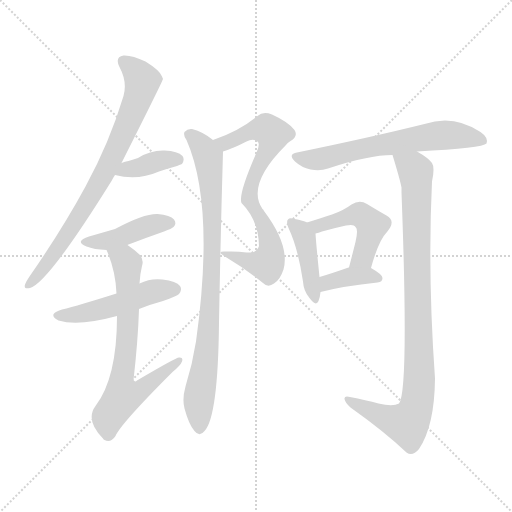
t = 0.00 s
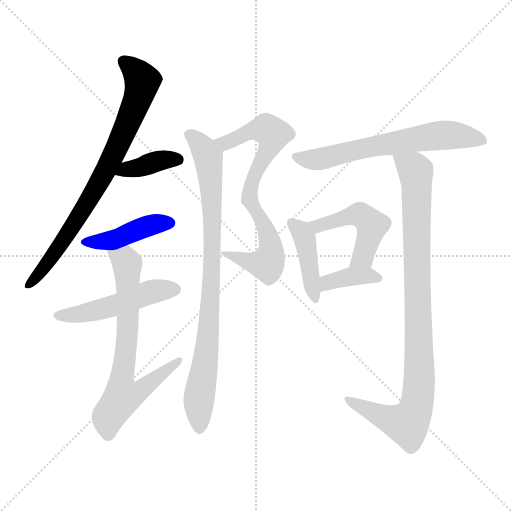
t = 1.78 s
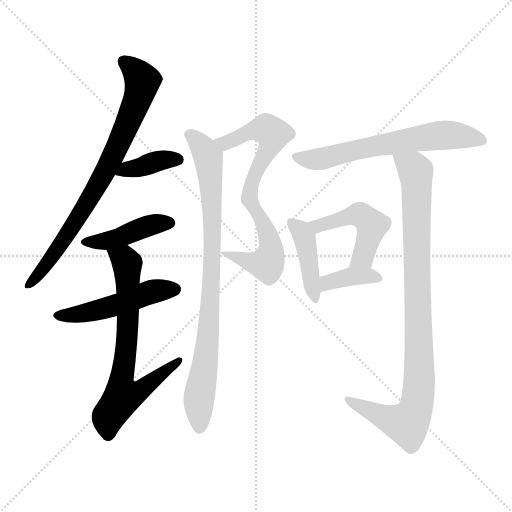
t = 3.55 s
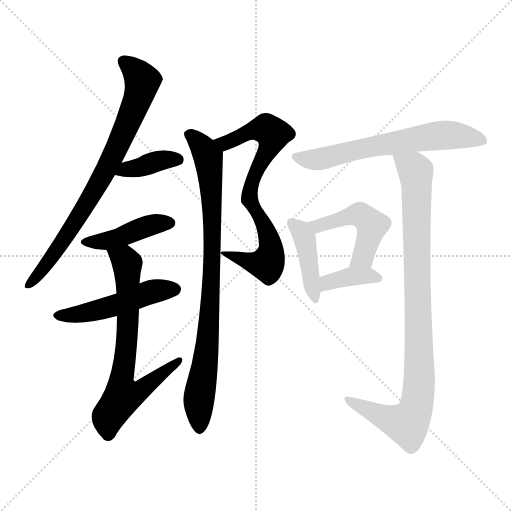
t = 5.33 s
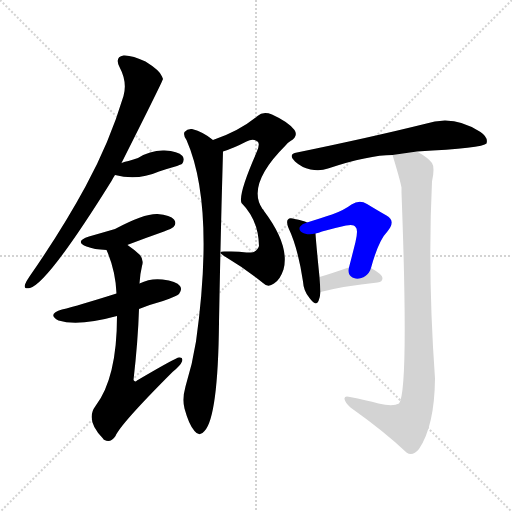
t = 7.10 s
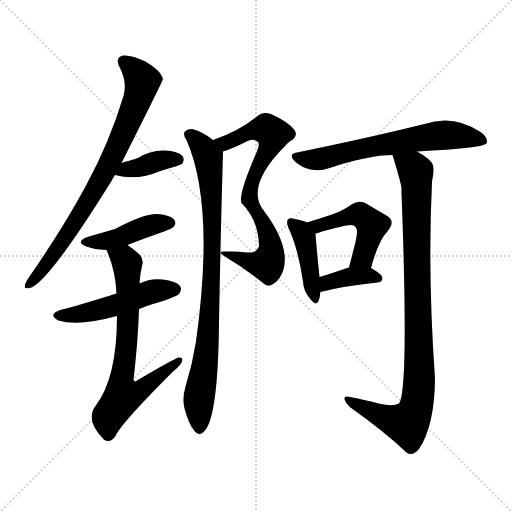
t = 8.88 s

The animated SVG that drew these frames (rendered in a browser with its animation timeline set to each time). Animation: 12 CSS @keyframes rules; one cycle of 8.88 s.

<svg version="1.1" viewBox="0 0 1024 1024" xmlns="http://www.w3.org/2000/svg">
  <g stroke="lightgray" stroke-dasharray="1,1" stroke-width="1" transform="scale(4, 4)">
    <line x1="0" y1="0" x2="256" y2="256"></line>
    <line x1="256" y1="0" x2="0" y2="256"></line>
    <line x1="128" y1="0" x2="128" y2="256"></line>
    <line x1="0" y1="128" x2="256" y2="128"></line>
  </g>
<g transform="scale(1, -1) translate(0, -900)">
   <style type="text/css">
    @keyframes keyframes0 {
      from {
       stroke: blue;
       stroke-dashoffset: 778;
       stroke-width: 128;
       }
       72% {
       animation-timing-function: step-end;
       stroke: blue;
       stroke-dashoffset: 0;
       stroke-width: 128;
       }
       to {
       stroke: black;
       stroke-width: 1024;
       }
       }
       #make-me-a-hanzi-animation-0 {
         animation: keyframes0 0.883138s both;
         animation-delay: 0.000000s;
         animation-timing-function: linear;
       }
    @keyframes keyframes1 {
      from {
       stroke: blue;
       stroke-dashoffset: 377;
       stroke-width: 128;
       }
       55% {
       animation-timing-function: step-end;
       stroke: blue;
       stroke-dashoffset: 0;
       stroke-width: 128;
       }
       to {
       stroke: black;
       stroke-width: 1024;
       }
       }
       #make-me-a-hanzi-animation-1 {
         animation: keyframes1 0.556803s both;
         animation-delay: 0.883138s;
         animation-timing-function: linear;
       }
    @keyframes keyframes2 {
      from {
       stroke: blue;
       stroke-dashoffset: 428;
       stroke-width: 128;
       }
       58% {
       animation-timing-function: step-end;
       stroke: blue;
       stroke-dashoffset: 0;
       stroke-width: 128;
       }
       to {
       stroke: black;
       stroke-width: 1024;
       }
       }
       #make-me-a-hanzi-animation-2 {
         animation: keyframes2 0.598307s both;
         animation-delay: 1.439941s;
         animation-timing-function: linear;
       }
    @keyframes keyframes3 {
      from {
       stroke: blue;
       stroke-dashoffset: 495;
       stroke-width: 128;
       }
       62% {
       animation-timing-function: step-end;
       stroke: blue;
       stroke-dashoffset: 0;
       stroke-width: 128;
       }
       to {
       stroke: black;
       stroke-width: 1024;
       }
       }
       #make-me-a-hanzi-animation-3 {
         animation: keyframes3 0.652832s both;
         animation-delay: 2.038249s;
         animation-timing-function: linear;
       }
    @keyframes keyframes4 {
      from {
       stroke: blue;
       stroke-dashoffset: 696;
       stroke-width: 128;
       }
       69% {
       animation-timing-function: step-end;
       stroke: blue;
       stroke-dashoffset: 0;
       stroke-width: 128;
       }
       to {
       stroke: black;
       stroke-width: 1024;
       }
       }
       #make-me-a-hanzi-animation-4 {
         animation: keyframes4 0.816406s both;
         animation-delay: 2.691081s;
         animation-timing-function: linear;
       }
    @keyframes keyframes5 {
      from {
       stroke: blue;
       stroke-dashoffset: 734;
       stroke-width: 128;
       }
       70% {
       animation-timing-function: step-end;
       stroke: blue;
       stroke-dashoffset: 0;
       stroke-width: 128;
       }
       to {
       stroke: black;
       stroke-width: 1024;
       }
       }
       #make-me-a-hanzi-animation-5 {
         animation: keyframes5 0.847331s both;
         animation-delay: 3.507487s;
         animation-timing-function: linear;
       }
    @keyframes keyframes6 {
      from {
       stroke: blue;
       stroke-dashoffset: 863;
       stroke-width: 128;
       }
       74% {
       animation-timing-function: step-end;
       stroke: blue;
       stroke-dashoffset: 0;
       stroke-width: 128;
       }
       to {
       stroke: black;
       stroke-width: 1024;
       }
       }
       #make-me-a-hanzi-animation-6 {
         animation: keyframes6 0.952311s both;
         animation-delay: 4.354818s;
         animation-timing-function: linear;
       }
    @keyframes keyframes7 {
      from {
       stroke: blue;
       stroke-dashoffset: 637;
       stroke-width: 128;
       }
       67% {
       animation-timing-function: step-end;
       stroke: blue;
       stroke-dashoffset: 0;
       stroke-width: 128;
       }
       to {
       stroke: black;
       stroke-width: 1024;
       }
       }
       #make-me-a-hanzi-animation-7 {
         animation: keyframes7 0.768392s both;
         animation-delay: 5.307129s;
         animation-timing-function: linear;
       }
    @keyframes keyframes8 {
      from {
       stroke: blue;
       stroke-dashoffset: 420;
       stroke-width: 128;
       }
       58% {
       animation-timing-function: step-end;
       stroke: blue;
       stroke-dashoffset: 0;
       stroke-width: 128;
       }
       to {
       stroke: black;
       stroke-width: 1024;
       }
       }
       #make-me-a-hanzi-animation-8 {
         animation: keyframes8 0.591797s both;
         animation-delay: 6.075521s;
         animation-timing-function: linear;
       }
    @keyframes keyframes9 {
      from {
       stroke: blue;
       stroke-dashoffset: 480;
       stroke-width: 128;
       }
       61% {
       animation-timing-function: step-end;
       stroke: blue;
       stroke-dashoffset: 0;
       stroke-width: 128;
       }
       to {
       stroke: black;
       stroke-width: 1024;
       }
       }
       #make-me-a-hanzi-animation-9 {
         animation: keyframes9 0.640625s both;
         animation-delay: 6.667318s;
         animation-timing-function: linear;
       }
    @keyframes keyframes10 {
      from {
       stroke: blue;
       stroke-dashoffset: 373;
       stroke-width: 128;
       }
       55% {
       animation-timing-function: step-end;
       stroke: blue;
       stroke-dashoffset: 0;
       stroke-width: 128;
       }
       to {
       stroke: black;
       stroke-width: 1024;
       }
       }
       #make-me-a-hanzi-animation-10 {
         animation: keyframes10 0.553548s both;
         animation-delay: 7.307943s;
         animation-timing-function: linear;
       }
    @keyframes keyframes11 {
      from {
       stroke: blue;
       stroke-dashoffset: 941;
       stroke-width: 128;
       }
       75% {
       animation-timing-function: step-end;
       stroke: blue;
       stroke-dashoffset: 0;
       stroke-width: 128;
       }
       to {
       stroke: black;
       stroke-width: 1024;
       }
       }
       #make-me-a-hanzi-animation-11 {
         animation: keyframes11 1.015788s both;
         animation-delay: 7.861491s;
         animation-timing-function: linear;
       }
</style>
<path d="M 243.0 574.0 Q 325.0 737.0 326.0 742.0 Q 325.0 745.0 324.0 747.0 Q 320.0 759.0 291.0 777.0 Q 264.0 790.0 247.0 789.0 Q 229.0 786.0 239.0 766.0 Q 255.0 736.0 247.0 708.0 Q 219.0 615.0 171.0 527.0 Q 125.0 442.0 59.0 347.0 Q 52.0 337.0 50.0 331.0 Q 47.0 321.0 60.0 324.0 Q 96.0 334.0 223.0 538.0 Q 226.0 544.0 230.0 550.0 L 243.0 574.0 Z" fill="lightgray"></path> 
<path d="M 230.0 550.0 Q 275.0 538.0 318.0 557.0 Q 336.0 563.0 354.0 568.0 Q 361.0 571.0 364.0 572.0 Q 370.0 581.0 365.0 588.0 Q 356.0 598.0 329.0 599.0 Q 301.0 600.0 276.0 584.0 Q 267.0 581.0 257.0 578.0 Q 250.0 577.0 243.0 574.0 C 215.0 563.0 201.0 557.0 230.0 550.0 Z" fill="lightgray"></path> 
<path d="M 255.0 410.0 Q 255.0 411.0 257.0 411.0 Q 291.0 424.0 328.0 437.0 Q 344.0 443.0 347.0 446.0 Q 354.0 453.0 348.0 461.0 Q 341.0 470.0 315.0 472.0 Q 288.0 473.0 230.0 442.0 Q 206.0 435.0 178.0 427.0 Q 148.0 417.0 173.0 407.0 Q 188.0 401.0 213.0 400.0 C 229.0 399.0 229.0 399.0 255.0 410.0 Z" fill="lightgray"></path> 
<path d="M 278.0 282.0 Q 300.0 291.0 326.0 298.0 Q 354.0 308.0 358.0 312.0 Q 365.0 321.0 360.0 328.0 Q 353.0 338.0 325.0 341.0 Q 301.0 344.0 279.0 333.0 L 233.0 313.0 Q 157.0 289.0 124.0 281.0 Q 93.0 272.0 117.0 259.0 Q 157.0 247.0 234.0 268.0 L 278.0 282.0 Z" fill="lightgray"></path> 
<path d="M 234.0 268.0 Q 234.0 144.0 191.0 88.0 Q 170.0 60.0 206.0 23.0 Q 206.0 22.0 209.0 20.0 Q 221.0 13.0 231.0 28.0 Q 241.0 52.0 345.0 156.0 Q 361.0 169.0 364.0 177.0 Q 367.0 186.0 358.0 185.0 Q 352.0 185.0 274.0 139.0 Q 270.0 135.0 267.0 140.0 Q 276.0 218.0 278.0 282.0 L 279.0 333.0 Q 280.0 352.0 284.0 368.0 Q 288.0 380.0 280.0 390.0 Q 267.0 402.0 255.0 410.0 C 231.0 428.0 202.0 428.0 213.0 400.0 Q 231.0 360.0 233.0 313.0 L 234.0 268.0 Z" fill="lightgray"></path> 
<path d="M 446.0 597.0 Q 468.0 604.0 493.0 617.0 Q 506.0 624.0 515.0 617.0 Q 521.0 613.0 513.0 595.0 Q 476.0 511.0 483.0 494.0 Q 517.0 460.0 518.0 408.0 Q 517.0 405.0 514.0 401.0 Q 510.0 394.0 493.0 395.0 Q 474.0 398.0 451.0 397.0 Q 430.0 398.0 453.0 385.0 Q 490.0 363.0 526.0 334.0 Q 536.0 324.0 548.0 333.0 Q 560.0 340.0 567.0 361.0 Q 580.0 409.0 528.0 478.0 Q 527.0 481.0 525.0 482.0 Q 492.0 530.0 571.0 609.0 Q 575.0 615.0 581.0 618.0 Q 597.0 628.0 589.0 640.0 Q 577.0 656.0 544.0 671.0 Q 526.0 678.0 515.0 668.0 Q 479.0 638.0 426.0 620.0 C 398.0 610.0 418.0 587.0 446.0 597.0 Z" fill="lightgray"></path> 
<path d="M 426.0 620.0 Q 407.0 636.0 384.0 642.0 Q 375.0 643.0 369.0 636.0 Q 366.0 630.0 373.0 620.0 Q 430.0 490.0 392.0 217.0 Q 385.0 172.0 371.0 127.0 Q 364.0 102.0 369.0 83.0 Q 378.0 50.0 389.0 38.0 Q 399.0 25.0 409.0 38.0 Q 436.0 66.0 438.0 254.0 Q 441.0 425.0 446.0 597.0 C 446.0 606.0 446.0 606.0 426.0 620.0 Z" fill="lightgray"></path> 
<path d="M 834.0 597.0 Q 966.0 604.0 973.0 613.0 Q 977.0 625.0 961.0 636.0 Q 907.0 672.0 849.0 652.0 Q 740.0 625.0 594.0 595.0 Q 575.0 592.0 590.0 577.0 Q 603.0 565.0 621.0 561.0 Q 640.0 557.0 656.0 563.0 Q 737.0 590.0 785.0 590.0 L 834.0 597.0 Z" fill="lightgray"></path> 
<path d="M 614.0 455.0 Q 607.0 459.0 589.0 462.0 Q 579.0 465.0 576.0 461.0 Q 572.0 457.0 577.0 444.0 Q 596.0 404.0 606.0 337.0 Q 607.0 318.0 619.0 304.0 Q 632.0 286.0 637.0 298.0 Q 640.0 305.0 641.0 316.0 L 639.0 346.0 Q 632.0 415.0 631.0 433.0 C 630.0 448.0 630.0 448.0 614.0 455.0 Z" fill="lightgray"></path> 
<path d="M 742.0 364.0 Q 757.0 419.0 774.0 436.0 Q 793.0 458.0 773.0 469.0 Q 757.0 478.0 734.0 492.0 Q 719.0 501.0 703.0 491.0 Q 687.0 479.0 664.0 471.0 Q 643.0 464.0 614.0 455.0 C 585.0 446.0 602.0 426.0 631.0 433.0 Q 637.0 434.0 644.0 437.0 Q 669.0 444.0 692.0 449.0 Q 708.0 452.0 711.0 446.0 Q 717.0 442.0 711.0 416.0 Q 705.0 392.0 698.0 365.0 C 690.0 336.0 734.0 335.0 742.0 364.0 Z" fill="lightgray"></path> 
<path d="M 641.0 316.0 Q 687.0 328.0 755.0 335.0 Q 765.0 336.0 765.0 344.0 Q 765.0 351.0 742.0 364.0 L 698.0 365.0 L 697.0 365.0 Q 663.0 353.0 639.0 346.0 C 610.0 337.0 612.0 309.0 641.0 316.0 Z" fill="lightgray"></path> 
<path d="M 757.0 93.0 Q 732.0 100.0 700.0 106.0 Q 688.0 109.0 689.0 102.0 Q 690.0 95.0 701.0 85.0 Q 770.0 36.0 813.0 -5.0 Q 825.0 -14.0 838.0 2.0 Q 869.0 48.0 870.0 143.0 Q 855.0 353.0 864.0 537.0 Q 870.0 565.0 864.0 574.0 Q 857.0 584.0 834.0 597.0 C 809.0 613.0 776.0 619.0 785.0 590.0 Q 800.0 541.0 803.0 525.0 Q 803.0 521.0 803.0 515.0 Q 818.0 118.0 798.0 93.0 Q 786.0 86.0 757.0 93.0 Z" fill="lightgray"></path> 
      <clipPath id="make-me-a-hanzi-clip-0">
      <path d="M 243.0 574.0 Q 325.0 737.0 326.0 742.0 Q 325.0 745.0 324.0 747.0 Q 320.0 759.0 291.0 777.0 Q 264.0 790.0 247.0 789.0 Q 229.0 786.0 239.0 766.0 Q 255.0 736.0 247.0 708.0 Q 219.0 615.0 171.0 527.0 Q 125.0 442.0 59.0 347.0 Q 52.0 337.0 50.0 331.0 Q 47.0 321.0 60.0 324.0 Q 96.0 334.0 223.0 538.0 Q 226.0 544.0 230.0 550.0 L 243.0 574.0 Z" fill="lightgray"></path>
      </clipPath>
      <path clip-path="url(#make-me-a-hanzi-clip-0)" d="M 248.0 776.0 L 285.0 738.0 L 253.0 645.0 L 174.0 491.0 L 108.0 391.0 L 58.0 332.0 " fill="none" id="make-me-a-hanzi-animation-0" stroke-dasharray="650 1300" stroke-linecap="round"></path>

      <clipPath id="make-me-a-hanzi-clip-1">
      <path d="M 230.0 550.0 Q 275.0 538.0 318.0 557.0 Q 336.0 563.0 354.0 568.0 Q 361.0 571.0 364.0 572.0 Q 370.0 581.0 365.0 588.0 Q 356.0 598.0 329.0 599.0 Q 301.0 600.0 276.0 584.0 Q 267.0 581.0 257.0 578.0 Q 250.0 577.0 243.0 574.0 C 215.0 563.0 201.0 557.0 230.0 550.0 Z" fill="lightgray"></path>
      </clipPath>
      <path clip-path="url(#make-me-a-hanzi-clip-1)" d="M 238.0 553.0 L 323.0 580.0 L 355.0 580.0 " fill="none" id="make-me-a-hanzi-animation-1" stroke-dasharray="249 498" stroke-linecap="round"></path>

      <clipPath id="make-me-a-hanzi-clip-2">
      <path d="M 255.0 410.0 Q 255.0 411.0 257.0 411.0 Q 291.0 424.0 328.0 437.0 Q 344.0 443.0 347.0 446.0 Q 354.0 453.0 348.0 461.0 Q 341.0 470.0 315.0 472.0 Q 288.0 473.0 230.0 442.0 Q 206.0 435.0 178.0 427.0 Q 148.0 417.0 173.0 407.0 Q 188.0 401.0 213.0 400.0 C 229.0 399.0 229.0 399.0 255.0 410.0 Z" fill="lightgray"></path>
      </clipPath>
      <path clip-path="url(#make-me-a-hanzi-clip-2)" d="M 172.0 418.0 L 216.0 419.0 L 303.0 450.0 L 338.0 454.0 " fill="none" id="make-me-a-hanzi-animation-2" stroke-dasharray="300 600" stroke-linecap="round"></path>

      <clipPath id="make-me-a-hanzi-clip-3">
      <path d="M 278.0 282.0 Q 300.0 291.0 326.0 298.0 Q 354.0 308.0 358.0 312.0 Q 365.0 321.0 360.0 328.0 Q 353.0 338.0 325.0 341.0 Q 301.0 344.0 279.0 333.0 L 233.0 313.0 Q 157.0 289.0 124.0 281.0 Q 93.0 272.0 117.0 259.0 Q 157.0 247.0 234.0 268.0 L 278.0 282.0 Z" fill="lightgray"></path>
      </clipPath>
      <path clip-path="url(#make-me-a-hanzi-clip-3)" d="M 118.0 271.0 L 187.0 277.0 L 306.0 317.0 L 350.0 321.0 " fill="none" id="make-me-a-hanzi-animation-3" stroke-dasharray="367 734" stroke-linecap="round"></path>

      <clipPath id="make-me-a-hanzi-clip-4">
      <path d="M 234.0 268.0 Q 234.0 144.0 191.0 88.0 Q 170.0 60.0 206.0 23.0 Q 206.0 22.0 209.0 20.0 Q 221.0 13.0 231.0 28.0 Q 241.0 52.0 345.0 156.0 Q 361.0 169.0 364.0 177.0 Q 367.0 186.0 358.0 185.0 Q 352.0 185.0 274.0 139.0 Q 270.0 135.0 267.0 140.0 Q 276.0 218.0 278.0 282.0 L 279.0 333.0 Q 280.0 352.0 284.0 368.0 Q 288.0 380.0 280.0 390.0 Q 267.0 402.0 255.0 410.0 C 231.0 428.0 202.0 428.0 213.0 400.0 Q 231.0 360.0 233.0 313.0 L 234.0 268.0 Z" fill="lightgray"></path>
      </clipPath>
      <path clip-path="url(#make-me-a-hanzi-clip-4)" d="M 221.0 396.0 L 250.0 380.0 L 255.0 368.0 L 256.0 247.0 L 244.0 114.0 L 250.0 108.0 L 272.0 114.0 L 358.0 179.0 " fill="none" id="make-me-a-hanzi-animation-4" stroke-dasharray="568 1136" stroke-linecap="round"></path>

      <clipPath id="make-me-a-hanzi-clip-5">
      <path d="M 446.0 597.0 Q 468.0 604.0 493.0 617.0 Q 506.0 624.0 515.0 617.0 Q 521.0 613.0 513.0 595.0 Q 476.0 511.0 483.0 494.0 Q 517.0 460.0 518.0 408.0 Q 517.0 405.0 514.0 401.0 Q 510.0 394.0 493.0 395.0 Q 474.0 398.0 451.0 397.0 Q 430.0 398.0 453.0 385.0 Q 490.0 363.0 526.0 334.0 Q 536.0 324.0 548.0 333.0 Q 560.0 340.0 567.0 361.0 Q 580.0 409.0 528.0 478.0 Q 527.0 481.0 525.0 482.0 Q 492.0 530.0 571.0 609.0 Q 575.0 615.0 581.0 618.0 Q 597.0 628.0 589.0 640.0 Q 577.0 656.0 544.0 671.0 Q 526.0 678.0 515.0 668.0 Q 479.0 638.0 426.0 620.0 C 398.0 610.0 418.0 587.0 446.0 597.0 Z" fill="lightgray"></path>
      </clipPath>
      <path clip-path="url(#make-me-a-hanzi-clip-5)" d="M 435.0 618.0 L 458.0 616.0 L 495.0 635.0 L 526.0 643.0 L 546.0 632.0 L 534.0 595.0 L 505.0 540.0 L 499.0 503.0 L 532.0 445.0 L 541.0 414.0 L 538.0 380.0 L 534.0 372.0 L 508.0 374.0 L 459.0 392.0 " fill="none" id="make-me-a-hanzi-animation-5" stroke-dasharray="606 1212" stroke-linecap="round"></path>

      <clipPath id="make-me-a-hanzi-clip-6">
      <path d="M 426.0 620.0 Q 407.0 636.0 384.0 642.0 Q 375.0 643.0 369.0 636.0 Q 366.0 630.0 373.0 620.0 Q 430.0 490.0 392.0 217.0 Q 385.0 172.0 371.0 127.0 Q 364.0 102.0 369.0 83.0 Q 378.0 50.0 389.0 38.0 Q 399.0 25.0 409.0 38.0 Q 436.0 66.0 438.0 254.0 Q 441.0 425.0 446.0 597.0 C 446.0 606.0 446.0 606.0 426.0 620.0 Z" fill="lightgray"></path>
      </clipPath>
      <path clip-path="url(#make-me-a-hanzi-clip-6)" d="M 377.0 632.0 L 397.0 616.0 L 416.0 586.0 L 423.0 512.0 L 421.0 293.0 L 416.0 216.0 L 397.0 94.0 L 399.0 42.0 " fill="none" id="make-me-a-hanzi-animation-6" stroke-dasharray="735 1470" stroke-linecap="round"></path>

      <clipPath id="make-me-a-hanzi-clip-7">
      <path d="M 834.0 597.0 Q 966.0 604.0 973.0 613.0 Q 977.0 625.0 961.0 636.0 Q 907.0 672.0 849.0 652.0 Q 740.0 625.0 594.0 595.0 Q 575.0 592.0 590.0 577.0 Q 603.0 565.0 621.0 561.0 Q 640.0 557.0 656.0 563.0 Q 737.0 590.0 785.0 590.0 L 834.0 597.0 Z" fill="lightgray"></path>
      </clipPath>
      <path clip-path="url(#make-me-a-hanzi-clip-7)" d="M 592.0 586.0 L 645.0 583.0 L 765.0 611.0 L 886.0 630.0 L 967.0 618.0 " fill="none" id="make-me-a-hanzi-animation-7" stroke-dasharray="509 1018" stroke-linecap="round"></path>

      <clipPath id="make-me-a-hanzi-clip-8">
      <path d="M 614.0 455.0 Q 607.0 459.0 589.0 462.0 Q 579.0 465.0 576.0 461.0 Q 572.0 457.0 577.0 444.0 Q 596.0 404.0 606.0 337.0 Q 607.0 318.0 619.0 304.0 Q 632.0 286.0 637.0 298.0 Q 640.0 305.0 641.0 316.0 L 639.0 346.0 Q 632.0 415.0 631.0 433.0 C 630.0 448.0 630.0 448.0 614.0 455.0 Z" fill="lightgray"></path>
      </clipPath>
      <path clip-path="url(#make-me-a-hanzi-clip-8)" d="M 583.0 456.0 L 609.0 426.0 L 629.0 303.0 " fill="none" id="make-me-a-hanzi-animation-8" stroke-dasharray="292 584" stroke-linecap="round"></path>

      <clipPath id="make-me-a-hanzi-clip-9">
      <path d="M 742.0 364.0 Q 757.0 419.0 774.0 436.0 Q 793.0 458.0 773.0 469.0 Q 757.0 478.0 734.0 492.0 Q 719.0 501.0 703.0 491.0 Q 687.0 479.0 664.0 471.0 Q 643.0 464.0 614.0 455.0 C 585.0 446.0 602.0 426.0 631.0 433.0 Q 637.0 434.0 644.0 437.0 Q 669.0 444.0 692.0 449.0 Q 708.0 452.0 711.0 446.0 Q 717.0 442.0 711.0 416.0 Q 705.0 392.0 698.0 365.0 C 690.0 336.0 734.0 335.0 742.0 364.0 Z" fill="lightgray"></path>
      </clipPath>
      <path clip-path="url(#make-me-a-hanzi-clip-9)" d="M 622.0 453.0 L 647.0 451.0 L 708.0 471.0 L 721.0 470.0 L 740.0 454.0 L 741.0 435.0 L 726.0 386.0 L 705.0 370.0 " fill="none" id="make-me-a-hanzi-animation-9" stroke-dasharray="352 704" stroke-linecap="round"></path>

      <clipPath id="make-me-a-hanzi-clip-10">
      <path d="M 641.0 316.0 Q 687.0 328.0 755.0 335.0 Q 765.0 336.0 765.0 344.0 Q 765.0 351.0 742.0 364.0 L 698.0 365.0 L 697.0 365.0 Q 663.0 353.0 639.0 346.0 C 610.0 337.0 612.0 309.0 641.0 316.0 Z" fill="lightgray"></path>
      </clipPath>
      <path clip-path="url(#make-me-a-hanzi-clip-10)" d="M 645.0 324.0 L 663.0 338.0 L 705.0 348.0 L 756.0 344.0 " fill="none" id="make-me-a-hanzi-animation-10" stroke-dasharray="245 490" stroke-linecap="round"></path>

      <clipPath id="make-me-a-hanzi-clip-11">
      <path d="M 757.0 93.0 Q 732.0 100.0 700.0 106.0 Q 688.0 109.0 689.0 102.0 Q 690.0 95.0 701.0 85.0 Q 770.0 36.0 813.0 -5.0 Q 825.0 -14.0 838.0 2.0 Q 869.0 48.0 870.0 143.0 Q 855.0 353.0 864.0 537.0 Q 870.0 565.0 864.0 574.0 Q 857.0 584.0 834.0 597.0 C 809.0 613.0 776.0 619.0 785.0 590.0 Q 800.0 541.0 803.0 525.0 Q 803.0 521.0 803.0 515.0 Q 818.0 118.0 798.0 93.0 Q 786.0 86.0 757.0 93.0 Z" fill="lightgray"></path>
      </clipPath>
      <path clip-path="url(#make-me-a-hanzi-clip-11)" d="M 792.0 582.0 L 827.0 563.0 L 832.0 551.0 L 839.0 166.0 L 835.0 99.0 L 829.0 74.0 L 814.0 52.0 L 781.0 61.0 L 696.0 100.0 " fill="none" id="make-me-a-hanzi-animation-11" stroke-dasharray="813 1626" stroke-linecap="round"></path>

</g>
</svg>
